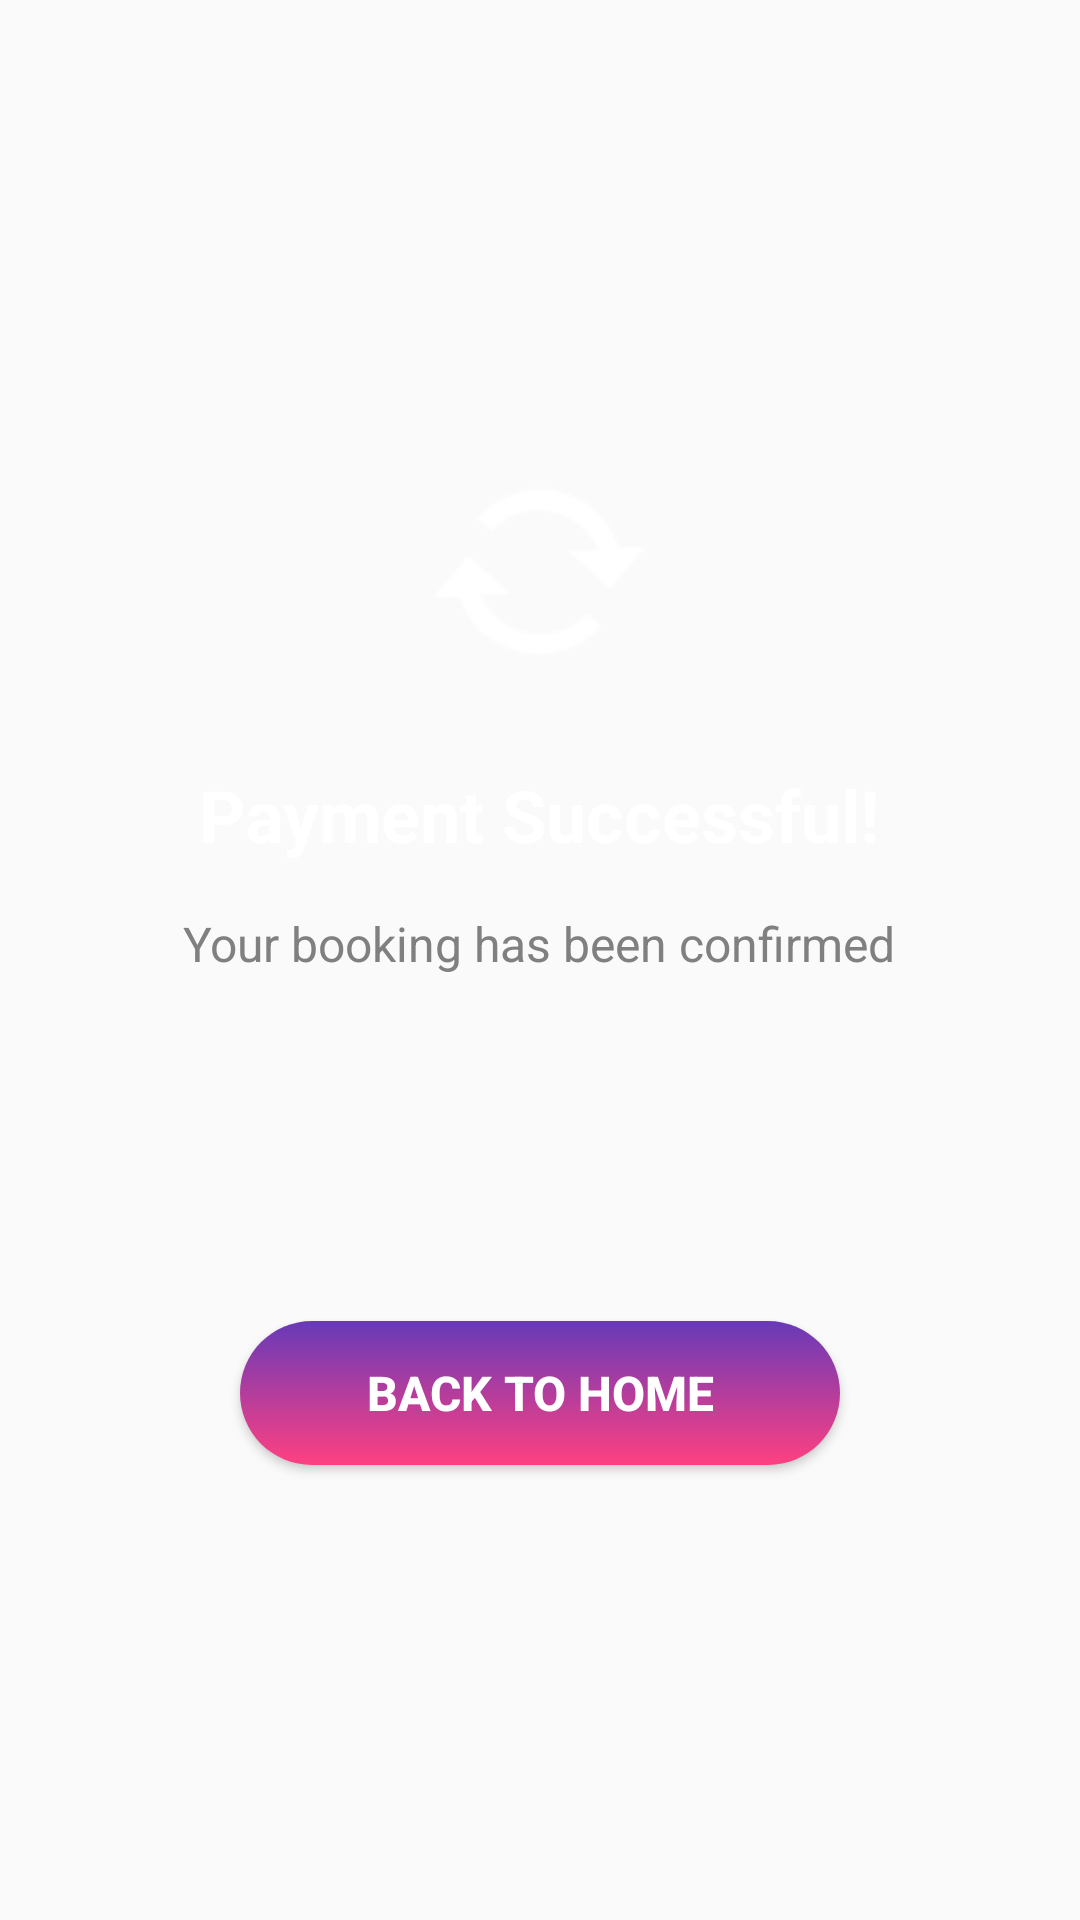

This screen was rendered from an Android layout file. Write that file and the resources it references.
<!-- AndroidManifest.xml: application theme Theme.RedCurtainApp -->
<!-- res/layout/activity_payment_confirmation.xml -->
<?xml version="1.0" encoding="utf-8"?>
<LinearLayout
    xmlns:android="http://schemas.android.com/apk/res/android"
    xmlns:app="http://schemas.android.com/apk/res-auto"
    xmlns:tools="http://schemas.android.com/tools"
    android:layout_width="match_parent"
    android:layout_height="match_parent"
    android:orientation="vertical"
    android:background="@drawable/doctor_strange_background"
    android:gravity="center"
    tools:context=".PaymentConfirmationActivity">

    <ImageView
        android:layout_width="80dp"
        android:layout_height="80dp"
        android:src="@android:drawable/stat_notify_sync_noanim"
        android:layout_marginBottom="24dp"
        app:tint="#4CAF50"/>

    <TextView
        android:layout_width="wrap_content"
        android:layout_height="wrap_content"
        android:text="Payment Successful!"
        android:textColor="@android:color/white"
        android:textSize="24sp"
        android:textStyle="bold"
        android:layout_marginBottom="16dp"/>

    <TextView
        android:layout_width="wrap_content"
        android:layout_height="wrap_content"
        android:text="Your booking has been confirmed"
        android:textColor="#808080"
        android:textSize="16sp"
        android:layout_marginBottom="32dp"/>

    <TextView
        android:id="@+id/booking_details_text"
        android:layout_width="wrap_content"
        android:layout_height="wrap_content"
        android:text=""
        android:textColor="@android:color/white"
        android:textSize="14sp"
        android:gravity="center"
        android:padding="16dp"/>

    <Button
        android:id="@+id/back_to_home_button"
        android:layout_width="200dp"
        android:layout_height="wrap_content"
        android:layout_marginTop="32dp"
        android:background="@drawable/button_background_gradient"
        android:text="Back to Home"
        android:textColor="@android:color/white"
        android:textSize="16sp"
        android:textStyle="bold"
        android:paddingTop="12dp"
        android:paddingBottom="12dp"/>

</LinearLayout>
<!-- resources referenced by this layout -->
<resources>
  <!-- drawable button_background_gradient (drawable) -->
  <?xml version="1.0" encoding="utf-8"?>
  <shape xmlns:android="http://schemas.android.com/apk/res/android"
      android:shape="rectangle">
  
      <gradient
          android:startColor="#FF4081"
          android:endColor="#673AB7"
          android:angle="90" />
  
      <corners android:radius="30dp" />
  
      <padding
          android:left="10dp"
          android:top="10dp"
          android:right="10dp"
          android:bottom="10dp"/>
  
  </shape>
  <style name="Theme.RedCurtainApp" parent="android:Theme.Material.Light.NoActionBar" />
</resources>
